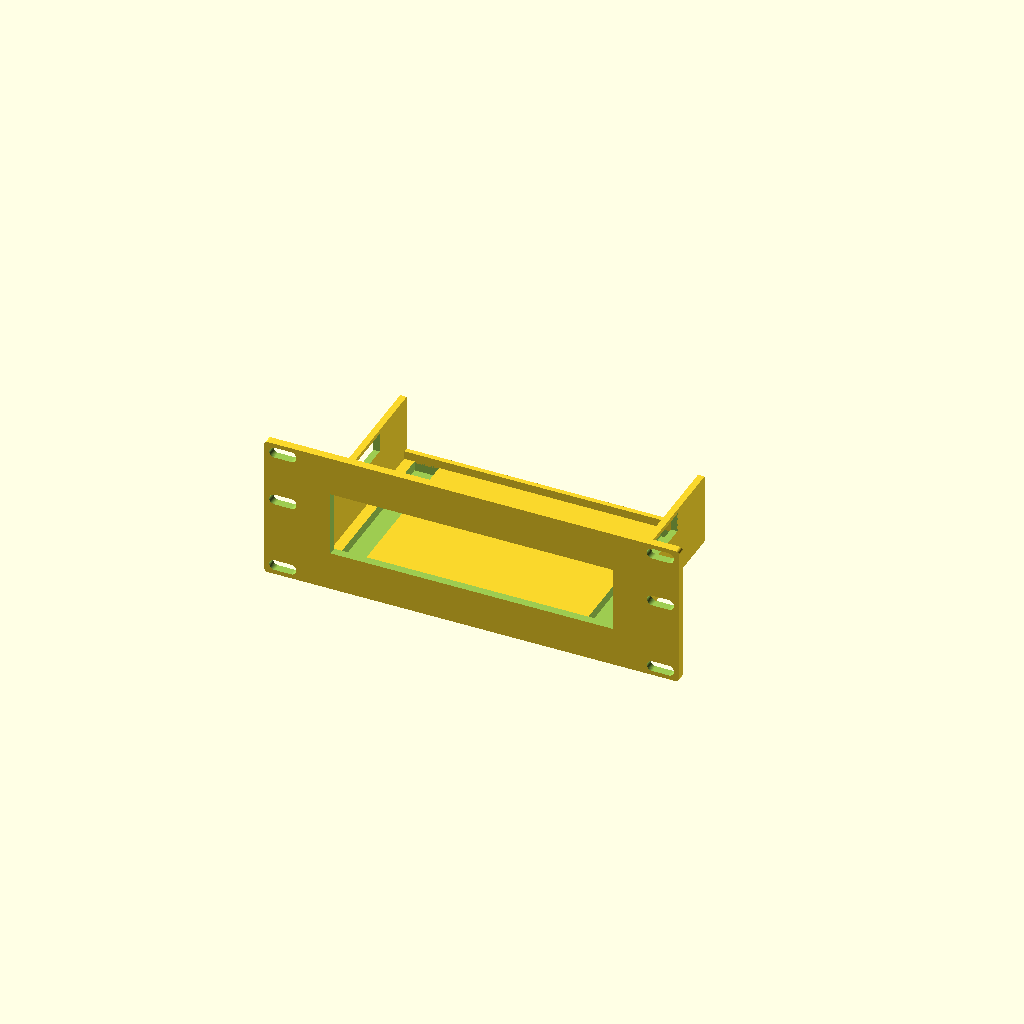
Cell 1: rendered with the file's own defaults.
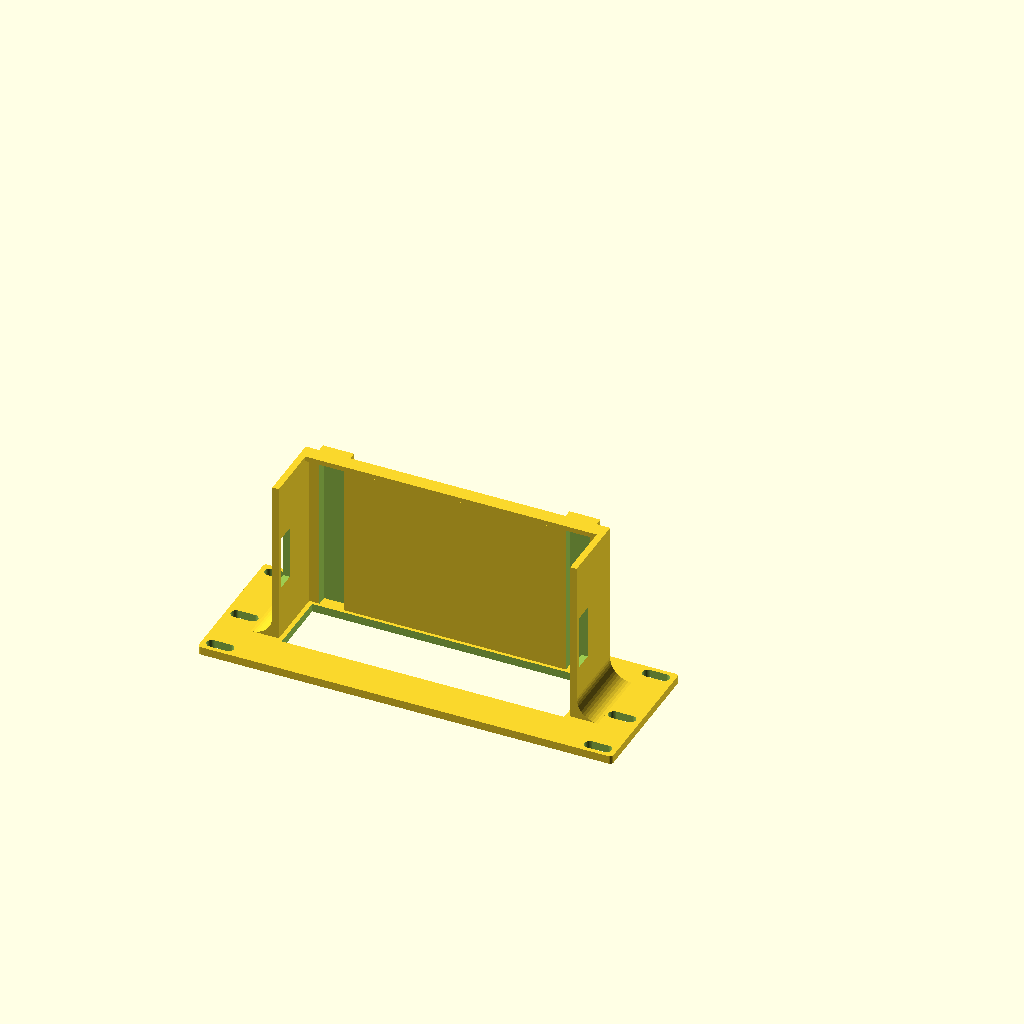
Cell 2: print_orientation = true (everything else at default).
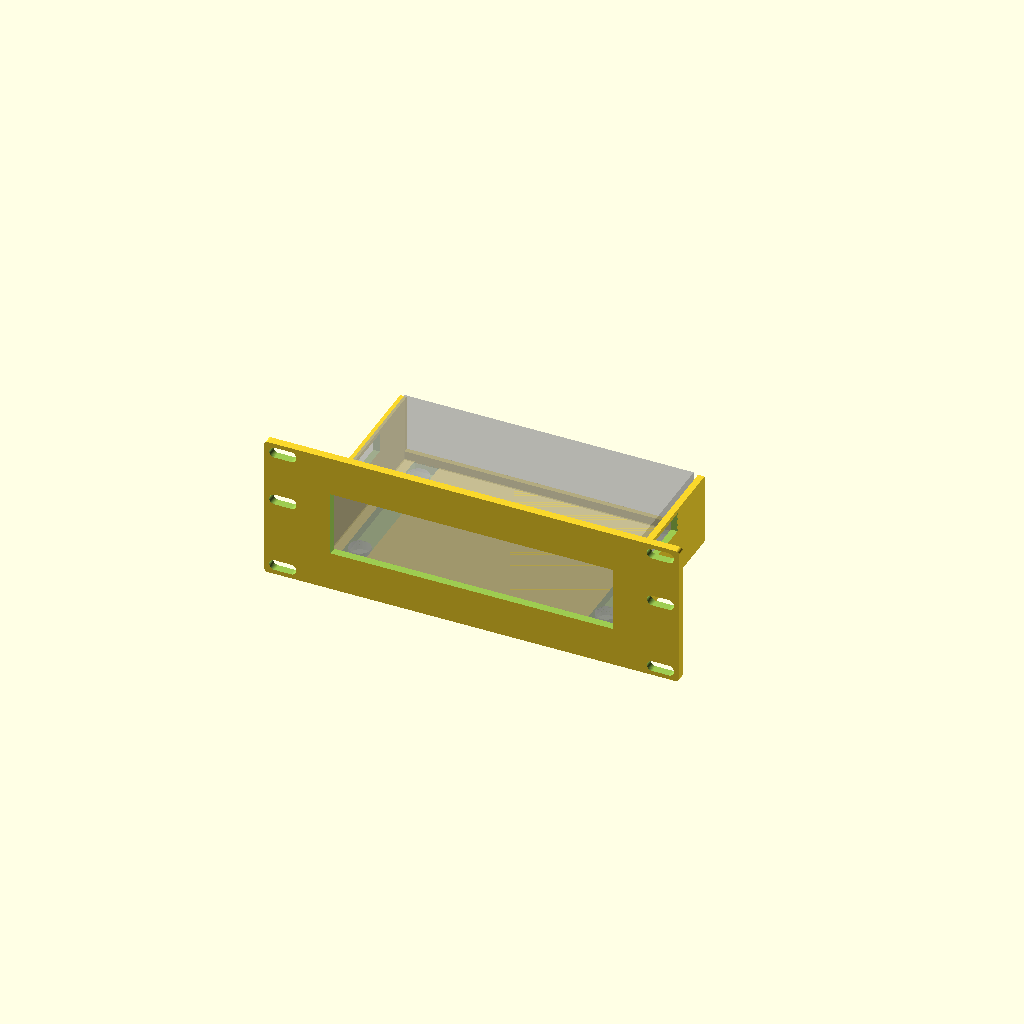
Cell 3 — show_unit set to true, the other parameters unchanged.
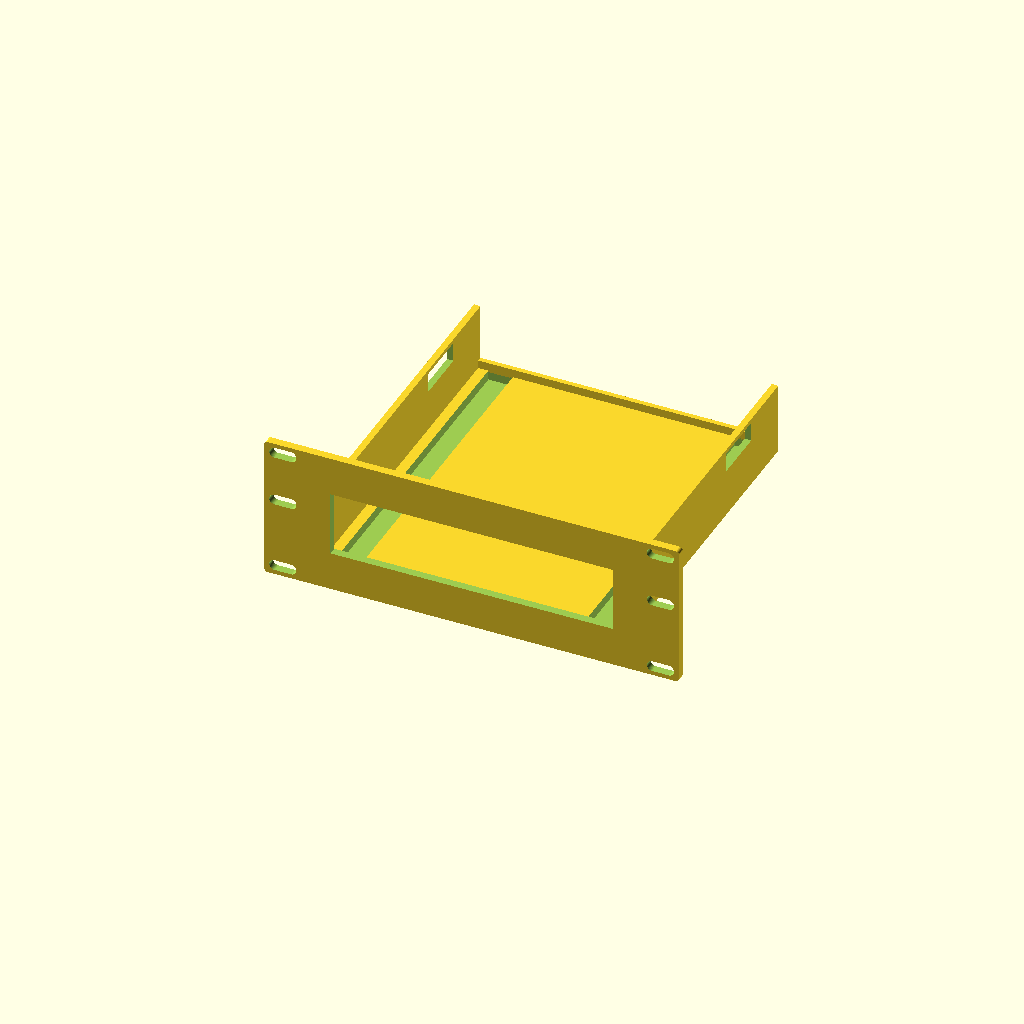
Cell 4 — unit_d set to 194, the other parameters unchanged.
All cells are drawn from one camera (rotation 55°, 0°, 25°, orthographic, colour scheme Cornfield), so only the parameter changes between them.
The OpenSCAD source (quantasylum_QA403/qa403_bracket.scad):
// Mounting bracket for a QuantAsylum QA403 audio analyzer in a 10" benchtop rack, 2U.
// Geometry comes from ../lib/rack10.scad; this file only holds the QA403 numbers.
//
//   * BNC face to the front, through an aperture 2 mm smaller than the unit on
//     every side. USB at the back.
//   * The unit is 44 mm tall, more than a 1U panel (43.65 mm), hence 2U; the
//     unit is vertically centred on the panel.
//   * Shelf with side fins and a low fixed lip across the rear of the shelf
//     that stops the unit sliding back when BNC cables are pushed on. The unit
//     is dropped in from above and lifted straight out.
//   * The fins have a window where the unit has its side vents (30..70 mm from
//     the back, 25..37 mm above the bottom of the box).
//   * The rubber feet stay on: two front-to-back tracks in the shelf take
//     them, so the body rests on the shelf with the feet in the tracks. The
//     tracks are deeper than the shelf, so each is a channel hanging under
//     the shelf (open towards the unit, closed by the panel at the front and
//     the rear lip at the back).
//
// Dimensions from the QuantAsylum product page: 177 W x 44 H x 97 D mm
// (115 mm deep including the BNC connectors); the 44 mm is the box, the feet
// are below it. Feet measured: 13 mm diameter, 6 mm tall, 151 mm apart
// side-to-side and 77 mm front-to-back, centred on the bottom.
//
// Print with the front panel face down on the bed (print_orientation = true).

use <../lib/rack10.scad>

/* [QA403] */
unit_w = 177;
unit_h = 44;                // body only, without the feet
unit_d = 97;                // body only; the BNCs stick out through the aperture
foot_d = 13;                // rubber feet diameter
foot_h = 6;                 // rubber feet height below the body
feet_dx = 151;              // distance between the feet, side-to-side (centres)
feet_dy = 77;               // distance between the feet, front-to-back (centres)
vent_from_back = 33;        // side vents: nearest edge, measured from the back of the unit
vent_len = 30;              // side vents length (front-to-back)
vent_bottom = 27;           // side vents: bottom edge above the bottom of the box
vent_h = 9;                // side vents height

/* [Bracket] */
rack_u = 2;
lip = 2;                    // panel overlaps the unit by this much on each side
side_clear = 0.75;          // clearance between unit and each side wall
rear_clear = 1.0;           // clearance between unit and the rear stop
shelf_t = 4;                // shelf thickness
wall_t = 4;                 // side wall thickness
wall_above_shelf = 40;      // side wall height above the shelf top
wall_bottom = 0.5;          // side walls extend down to this z (stiffens the shelf)
fillet_r = 13;              // fillet between the outside of each side wall and the panel
                            // (0: none); max ~13 before it reaches the mounting slots
rear_stop_t = 3;            // rear lip thickness
rear_stop_h = 5;            // rear lip height above the shelf (0 for none)
vent_margin = 1.5;          // vent window is this much bigger than the vent, all round
track_clear = 1;            // tracks are this much wider than the feet on each side
                            // (more than side_clear, so the side walls locate the unit)
track_depth = foot_h;       // tracks go this far below the shelf top; = foot_h puts the
                            // body on the shelf with the feet just reaching the track floor
track_floor_t = 3;          // floor thickness of the track channels under the shelf
track_wall_t = 2;           // wall thickness of the track channels

/* [Rendering] */
print_orientation = false;  // true: lay the bracket with the front panel on the bed
show_unit = false;          // ghost of the QA403 (with feet) for checking fit
$fn = 48;

unit = [unit_w, unit_d, unit_h];
track_w = foot_d + 2 * track_clear;

print_oriented(print_orientation) {
    shelf_bracket(unit, rack_u = rack_u, lip = lip,
                  side_clear = side_clear, rear_clear = rear_clear,
                  shelf_t = shelf_t, wall_t = wall_t,
                  wall_above_shelf = wall_above_shelf, wall_bottom = wall_bottom,
                  rear_stop_t = rear_stop_t, rear_stop_h = rear_stop_h,
                  fillet_r = fillet_r,
                  vents = [[unit_d - vent_from_back - vent_len, unit_d - vent_from_back,
                            vent_bottom + vent_h / 2, vent_h]],
                  vent_margin = vent_margin,
                  tracks = [for (sx = [-1, 1]) [sx * feet_dx / 2, track_w]],
                  track_depth = track_depth,
                  track_floor_t = track_floor_t, track_wall_t = track_wall_t);
    if (show_unit) {
        unit_ghost(unit, rack_u);
        // the feet, hanging below the body into the tracks
        %for (sx = [-1, 1], sy = [-1, 1])
            translate([sx * feet_dx / 2, 5 + unit_d / 2 + sy * feet_dy / 2,
                       unit_z0(unit_h, rack_u) - foot_h])
                cylinder(d = foot_d, h = foot_h);
    }
}
Customizer parameters (derived from the source; name, type, default, range or options):
unit_w: number, default 177
unit_h: number, default 44
unit_d: number, default 97
foot_d: number, default 13
foot_h: number, default 6
feet_dx: number, default 151
feet_dy: number, default 77
vent_from_back: number, default 33
vent_len: number, default 30
vent_bottom: number, default 27
vent_h: number, default 9
rack_u: number, default 2
lip: number, default 2
side_clear: number, default 0.75
rear_clear: number, default 1
shelf_t: number, default 4
wall_t: number, default 4
wall_above_shelf: number, default 40
wall_bottom: number, default 0.5
fillet_r: number, default 13
rear_stop_t: number, default 3
rear_stop_h: number, default 5
vent_margin: number, default 1.5
track_clear: number, default 1
track_floor_t: number, default 3
track_wall_t: number, default 2
print_orientation: bool, default false
show_unit: bool, default false
